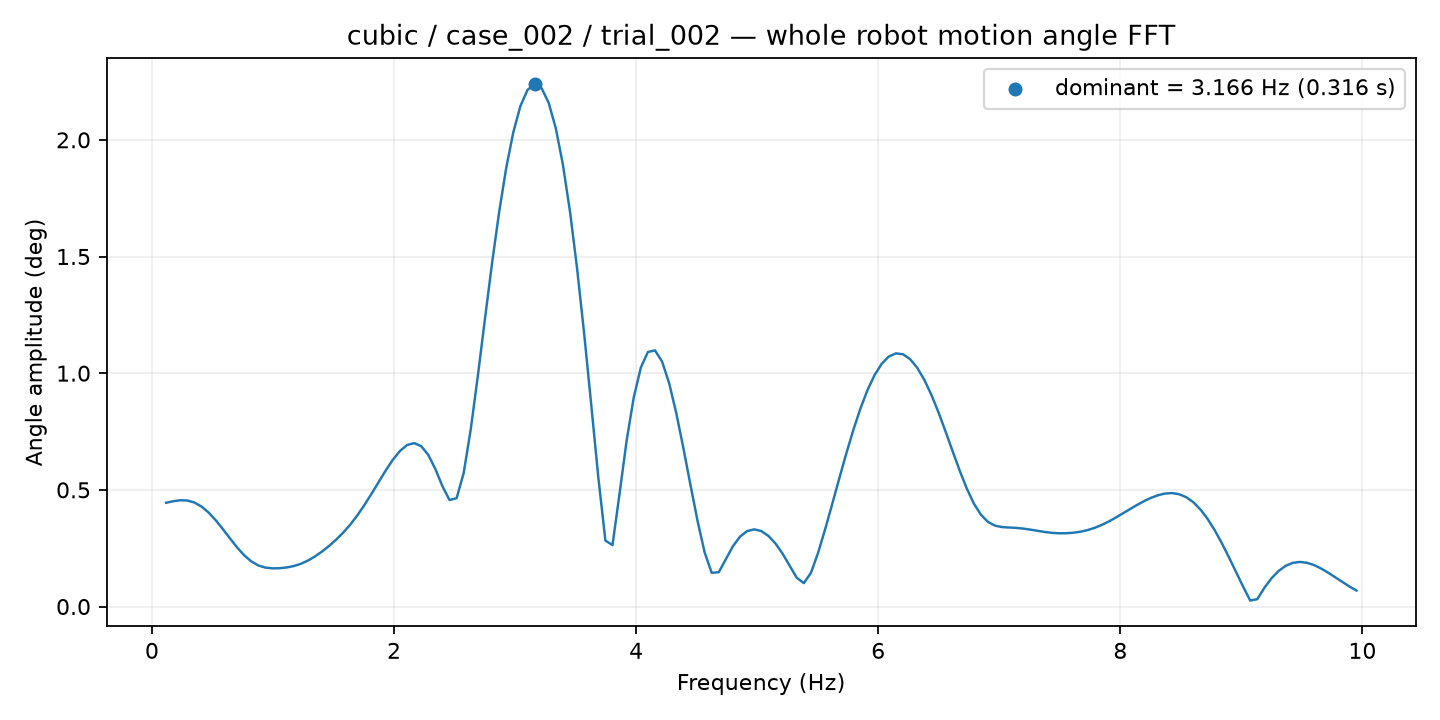

Data behind this chart, as committed beside it:
frequency_hz, amplitude_deg
0.1171, 0.4447
0.1756, 0.4513
0.2341, 0.4555
0.2927, 0.4543
0.3512, 0.4457
0.4097, 0.4284
0.4683, 0.4027
0.5268, 0.37
0.5854, 0.3323
0.6439, 0.2925
0.7024, 0.2541
0.761, 0.2203
0.8195, 0.1939
0.878, 0.1763
0.9366, 0.1669
0.9951, 0.1636
1.054, 0.1642
1.112, 0.1674
1.171, 0.1734
1.229, 0.1829
1.288, 0.1967
1.346, 0.2144
1.405, 0.2357
1.463, 0.2598
1.522, 0.2867
1.58, 0.317
1.639, 0.3516
1.698, 0.3911
1.756, 0.4356
1.815, 0.4838
1.873, 0.534
1.932, 0.5834
1.99, 0.6289
2.049, 0.6665
2.107, 0.6919
2.166, 0.7004
2.224, 0.6873
2.283, 0.65
2.341, 0.5893
2.4, 0.5154
2.458, 0.4565
2.517, 0.4643
2.576, 0.5727
2.634, 0.7603
2.693, 0.9895
2.751, 1.233
2.81, 1.471
2.868, 1.69
2.927, 1.88
2.985, 2.032
3.044, 2.144
3.102, 2.214
3.161, 2.239
3.219, 2.221
3.278, 2.158
3.337, 2.049
3.395, 1.894
3.454, 1.693
3.512, 1.449
3.571, 1.17
... 109 more rows
